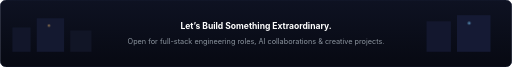
t = 0.00 s
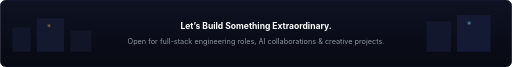
t = 0.38 s
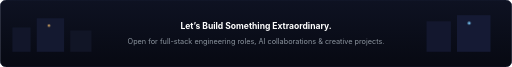
t = 1.13 s
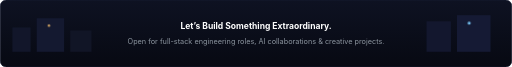
t = 1.50 s
t = 1.88 s: frame unchanged from t = 1.13 s, image omitted
t = 2.63 s: frame unchanged from t = 0.38 s, image omitted

The animated SVG that drew these frames (rendered in a browser with its animation timeline set to each time). Animation: 1 CSS @keyframes rule; one cycle of 3.00 s, repeats indefinitely.

<svg xmlns="http://www.w3.org/2000/svg" viewBox="0 0 840 110" width="100%" height="110">
  <defs>
    <linearGradient id="footerBg" x1="0%" y1="0%" x2="0%" y2="100%">
      <stop offset="0%" stop-color="#0E1222" />
      <stop offset="100%" stop-color="#070912" />
    </linearGradient>
    <style>
      .f-text { font-family: -apple-system, BlinkMacSystemFont, 'Segoe UI', Roboto, sans-serif; font-size: 14px; font-weight: 700; fill: #FFFFFF; }
      .f-sub { font-family: -apple-system, BlinkMacSystemFont, 'Segoe UI', sans-serif; font-size: 12px; fill: #8B949E; }
      @keyframes lanternGlow {
        0%, 100% { opacity: 0.5; }
        50% { opacity: 0.9; }
      }
      .lantern { animation: lanternGlow 3s ease-in-out infinite; }
    </style>
  </defs>

  <rect width="840" height="110" rx="10" fill="url(#footerBg)" stroke="#1A2035" stroke-width="1" />

  <!-- Distant Skyline Silhouette in Footer -->
  <rect x="20" y="45" width="30" height="40" fill="#12162A" />
  <rect x="60" y="30" width="45" height="55" fill="#141930" />
  <rect x="115" y="50" width="35" height="35" fill="#111526" />
  <rect x="700" y="35" width="40" height="50" fill="#13172E" />
  <rect x="750" y="25" width="55" height="60" fill="#151A34" />

  <!-- Glowing Lanterns / Lights -->
  <circle class="lantern" cx="80" cy="42" r="2" fill="#E0AF68" />
  <circle class="lantern" cx="770" cy="38" r="2.5" fill="#7DCFFF" />

  <!-- Center Text -->
  <g transform="translate(420, 48)">
    <text x="0" y="0" text-anchor="middle" class="f-text">Let&#8217;s Build Something Extraordinary.</text>
    <text x="0" y="24" text-anchor="middle" class="f-sub">Open for full-stack engineering roles, AI collaborations &amp; creative projects.</text>
  </g>
</svg>
